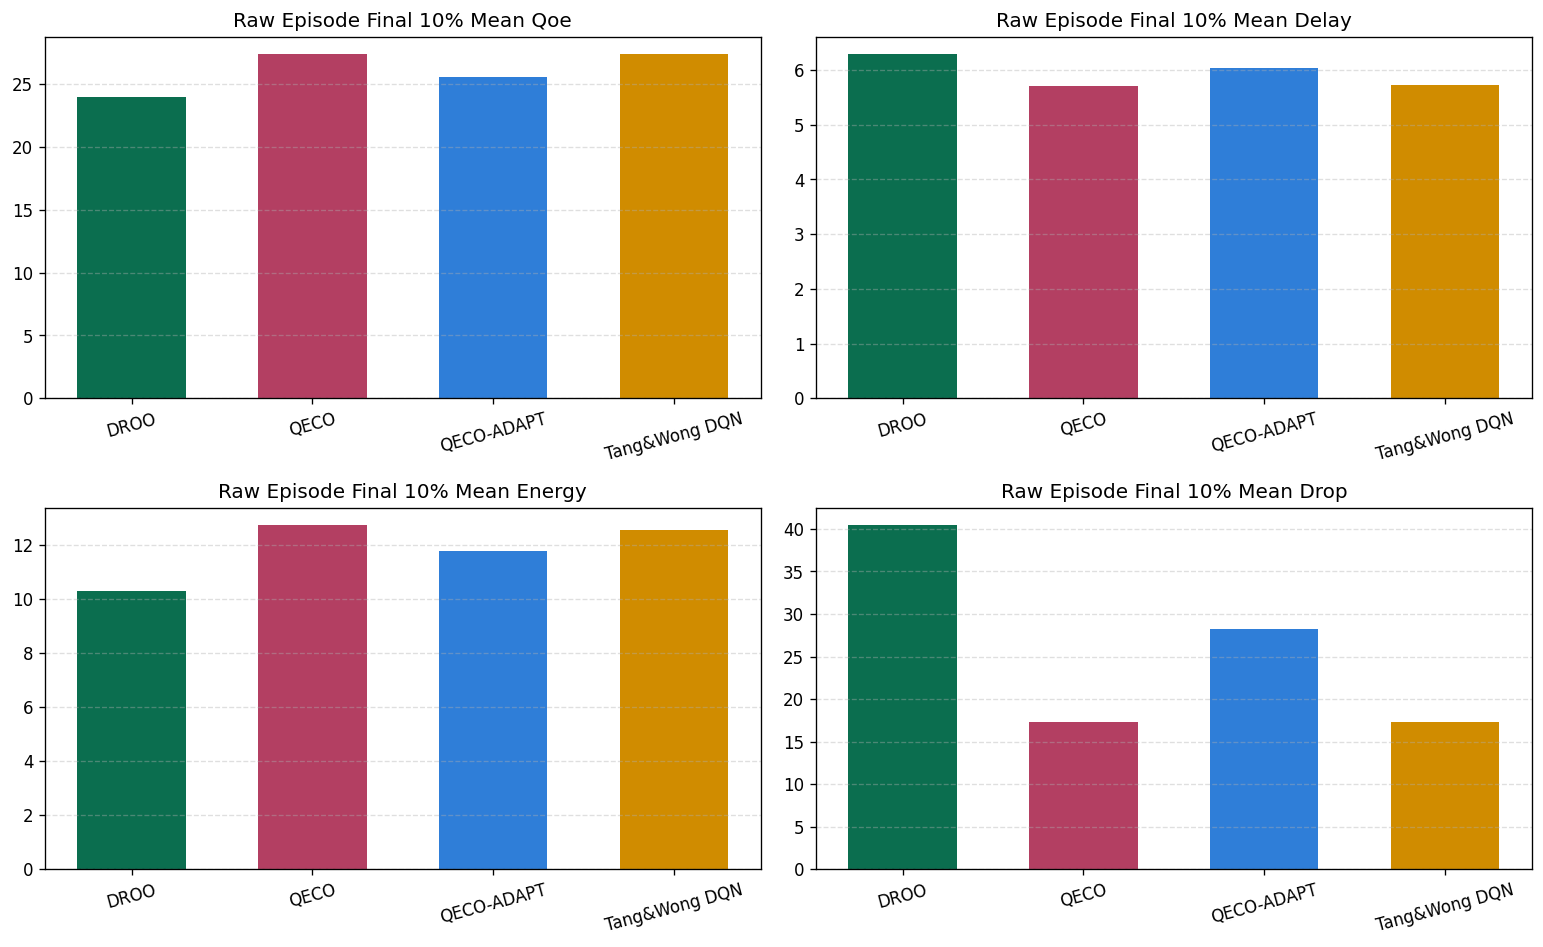

Data behind this chart, as committed beside it:
algorithm, label, qoe_final, delay_final, energy_final, drop_final, runtime_trimmed_median
droo, DROO, 23.98, 6.289, 10.29, 40.45, 1.432
qeco, QECO, 27.38, 5.701, 12.74, 17.25, 1.57
qeco_adapt, QECO-ADAPT, 25.59, 6.028, 11.77, 28.2, 1.65
twdqn, Tang&Wong DQN, 27.38, 5.724, 12.54, 17.35, 1.526
